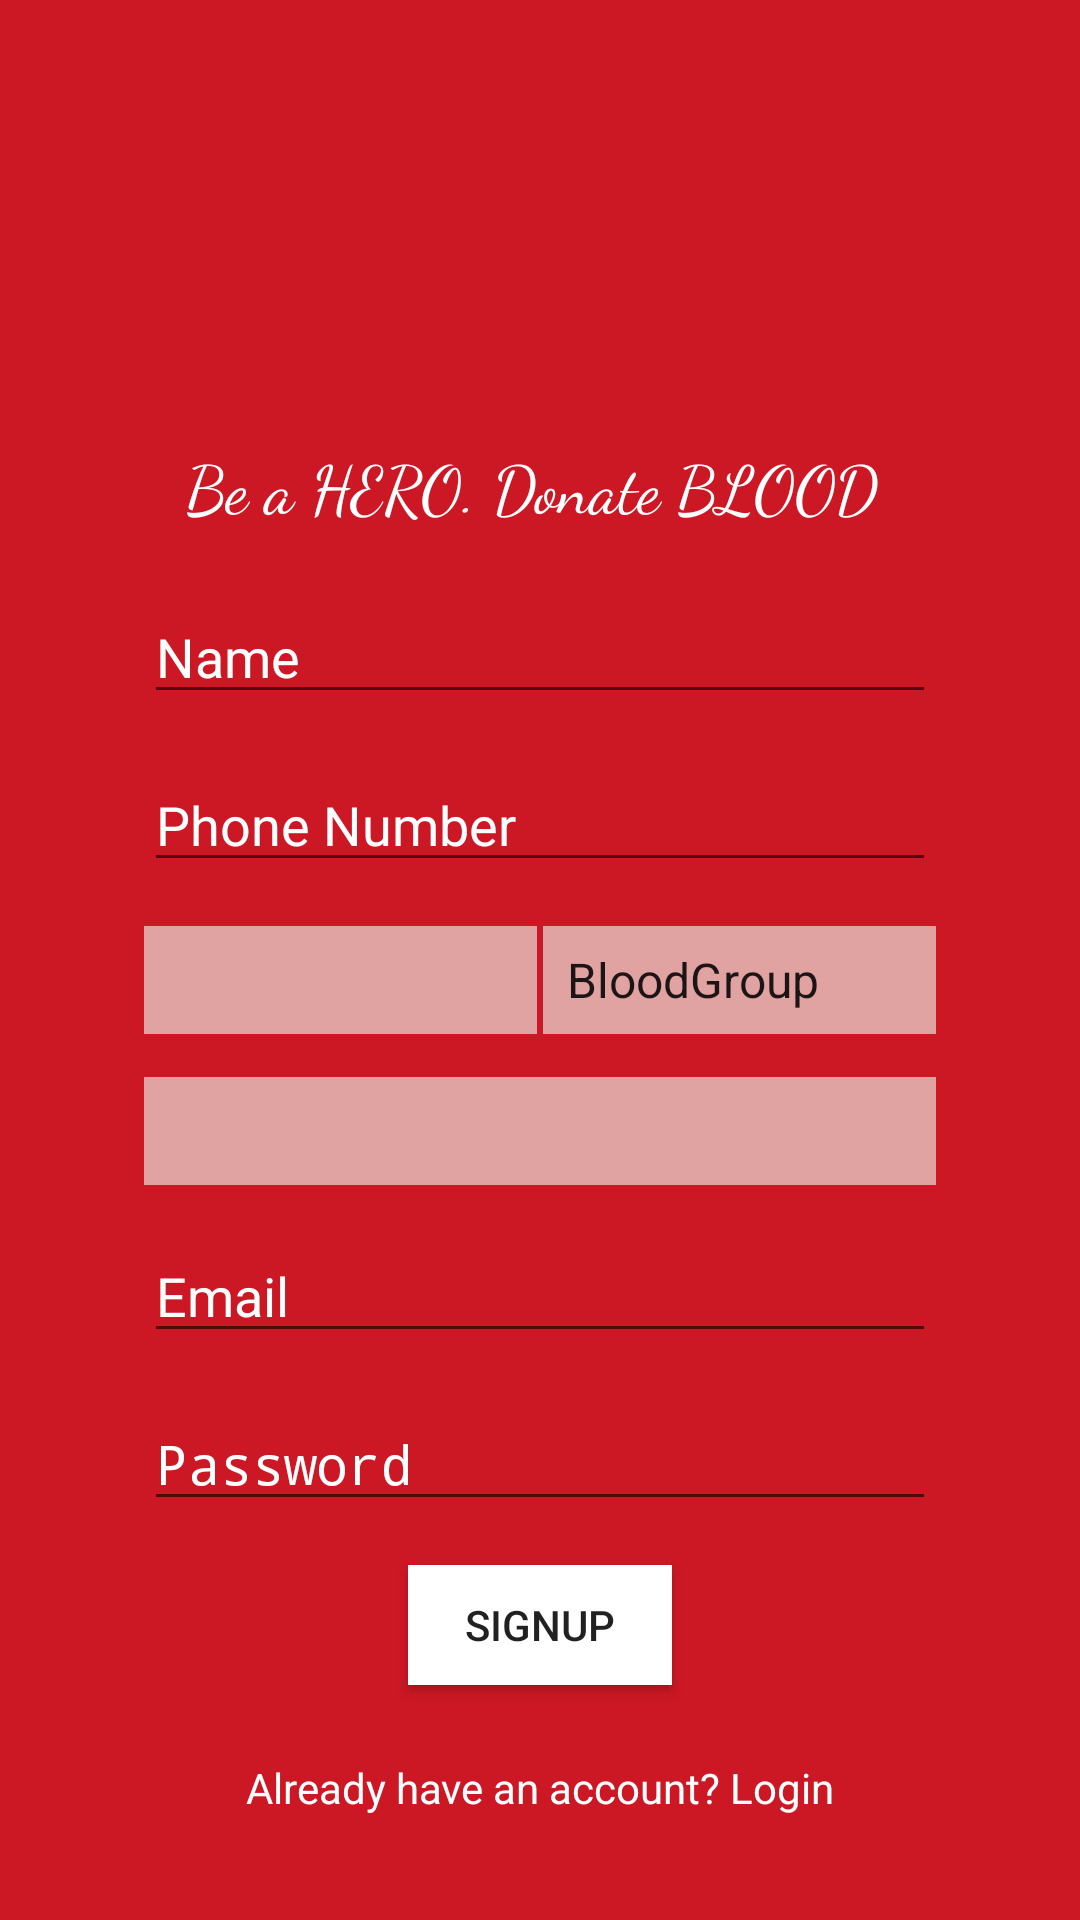

Here is an Android app screen rendered from its layout file. Give the layout XML and the strings, colors and styles it references.
<!-- AndroidManifest.xml: activity theme Theme.AppCompat.Light.NoActionBar -->
<!-- res/layout/activity_registration.xml -->
<?xml version="1.0" encoding="utf-8"?>
<android.support.constraint.ConstraintLayout xmlns:android="http://schemas.android.com/apk/res/android"
    xmlns:app="http://schemas.android.com/apk/res-auto"
    xmlns:tools="http://schemas.android.com/tools"
    android:layout_width="match_parent"
    android:layout_height="match_parent"
    android:background="@color/colorPrimary"
    tools:context=".RegistrationActivity"
    tools:layout_editor_absoluteY="25dp">

    <EditText
        android:id="@+id/etUserName"
        android:layout_width="0dp"
        android:layout_height="wrap_content"

        android:layout_marginEnd="48dp"
        android:layout_marginStart="48dp"
        android:ems="10"
        android:hint="Name"
        android:inputType="textPersonName"
        android:textColor="#fff"
        android:textColorHint="#fff"
        app:layout_constraintBottom_toTopOf="@+id/etUserPhone"
        app:layout_constraintEnd_toEndOf="parent"
        app:layout_constraintStart_toStartOf="parent"
        app:layout_constraintTop_toBottomOf="@+id/tvHero" />

    <EditText
        android:id="@+id/etUserEmail"
        android:layout_width="0dp"
        android:layout_height="wrap_content"
        android:layout_marginEnd="48dp"
        android:layout_marginStart="48dp"
        android:ems="10"
        android:hint="Email"
        android:inputType="textEmailAddress"
        android:textColor="#fff"
        android:textColorHint="#fff"
        app:layout_constraintBottom_toTopOf="@+id/etUserPassword"
        app:layout_constraintEnd_toEndOf="parent"
        app:layout_constraintHorizontal_bias="0.0"
        app:layout_constraintStart_toStartOf="parent"
        app:layout_constraintTop_toBottomOf="@+id/spUserDistrict" />

    <EditText
        android:id="@+id/etUserPassword"
        android:layout_width="0dp"
        android:layout_height="wrap_content"
        android:layout_marginEnd="48dp"
        android:layout_marginStart="48dp"
        android:ems="10"
        android:hint="Password"
        android:inputType="textPassword"
        android:textColor="#fff"
        android:textColorHint="#fff"
        app:layout_constraintBottom_toTopOf="@+id/btnRegister"
        app:layout_constraintEnd_toEndOf="parent"
        app:layout_constraintHorizontal_bias="0.0"
        app:layout_constraintStart_toStartOf="parent"
        app:layout_constraintTop_toBottomOf="@+id/etUserEmail" />

    <Button
        android:id="@+id/btnRegister"
        android:layout_width="wrap_content"
        android:layout_height="40dp"

        android:layout_marginBottom="10dp"
        android:background="#fff"
        android:backgroundTint="@android:color/background_light"
        android:text="SignUp"
        app:layout_constraintBottom_toTopOf="@+id/tvUserLogin"
        app:layout_constraintEnd_toEndOf="parent"
        app:layout_constraintStart_toStartOf="parent"
        app:layout_constraintTop_toBottomOf="@+id/etUserPassword" />


    <Spinner
        android:id="@+id/spUserState"
        android:layout_width="0dp"
        android:layout_height="36dp"

        android:layout_marginEnd="2dp"
        android:layout_marginStart="48dp"
        android:background="#E1A2A2"

        app:layout_constraintBottom_toTopOf="@+id/spUserDistrict"
        app:layout_constraintEnd_toStartOf="@+id/spUserBloodGroup"
        app:layout_constraintStart_toStartOf="parent"
        app:layout_constraintTop_toBottomOf="@+id/etUserPhone" />

    <TextView
        android:id="@+id/tvUserLogin"
        android:layout_width="wrap_content"
        android:layout_height="19dp"

        android:layout_marginBottom="20dp"
        android:text="Already have an account? Login"
        android:textColor="#fff"
        app:layout_constraintBottom_toBottomOf="parent"
        app:layout_constraintEnd_toEndOf="parent"
        app:layout_constraintStart_toStartOf="parent"
        app:layout_constraintTop_toBottomOf="@+id/btnRegister" />

    <ImageView
        android:id="@+id/imageView"
        android:layout_width="100dp"
        android:layout_height="100dp"
        android:layout_marginBottom="1dp"
        android:layout_marginTop="16dp"
        app:layout_constraintBottom_toTopOf="@+id/tvHero"
        app:layout_constraintEnd_toEndOf="parent"
        app:layout_constraintStart_toStartOf="parent"
        app:layout_constraintTop_toTopOf="parent"
        app:srcCompat="@drawable/logobloodfinal" />

    <TextView
        android:id="@+id/tvHero"
        android:layout_width="236dp"
        android:layout_height="wrap_content"
        android:layout_marginBottom="5dp"
        android:fontFamily="cursive"
        android:text="Be a HERO. Donate BLOOD"
        android:textColor="#fff"
        android:textSize="22dp"
        app:layout_constraintBottom_toTopOf="@+id/etUserName"
        app:layout_constraintEnd_toEndOf="parent"
        app:layout_constraintStart_toStartOf="parent"
        app:layout_constraintTop_toBottomOf="@+id/imageView" />

    <EditText
        android:id="@+id/etUserPhone"
        android:layout_width="0dp"
        android:layout_height="wrap_content"
        android:layout_marginEnd="48dp"
        android:layout_marginStart="48dp"
        android:ems="10"
        android:hint="Phone Number"
        android:inputType="phone"
        android:textColor="#fff"
        android:textColorHint="#fff"
        app:layout_constraintBottom_toTopOf="@+id/spUserState"
        app:layout_constraintEnd_toEndOf="parent"
        app:layout_constraintStart_toStartOf="parent"
        app:layout_constraintTop_toBottomOf="@+id/etUserName" />

    <Spinner
        android:id="@+id/spUserBloodGroup"
        android:layout_width="0dp"
        android:layout_height="36dp"
        android:layout_marginEnd="48dp"
        android:background="#E1A2A2"
        android:entries="@array/blood_groups"
        app:layout_constraintBottom_toTopOf="@+id/spUserDistrict"
        app:layout_constraintEnd_toEndOf="parent"
        app:layout_constraintStart_toEndOf="@+id/spUserState"
        app:layout_constraintTop_toTopOf="@+id/spUserState"
        app:layout_constraintVertical_bias="0.0" />

    <Spinner
        android:id="@+id/spUserDistrict"
        android:layout_width="0dp"
        android:layout_height="36dp"

        android:layout_marginEnd="48dp"
        android:layout_marginStart="48dp"
        android:background="#E1A2A2"
        app:layout_constraintBottom_toTopOf="@+id/etUserEmail"
        app:layout_constraintEnd_toEndOf="parent"
        app:layout_constraintStart_toStartOf="parent"
        app:layout_constraintTop_toBottomOf="@+id/spUserState" />

</android.support.constraint.ConstraintLayout>
<!-- resources referenced by this layout -->
<resources>
  <array name="blood_groups">
          <item>BloodGroup</item>
          <item>A+</item>
          <item>A-</item>
          <item>B+</item>
          <item>B-</item>
          <item>AB+</item>
          <item>AB-</item>
          <item>O+</item>
          <item>O-</item>
      </array>
  <color name="colorPrimary">#fbcc1421</color>
  <!-- drawable logobloodfinal: png bitmap (drawable, 688172 bytes) -->
</resources>
